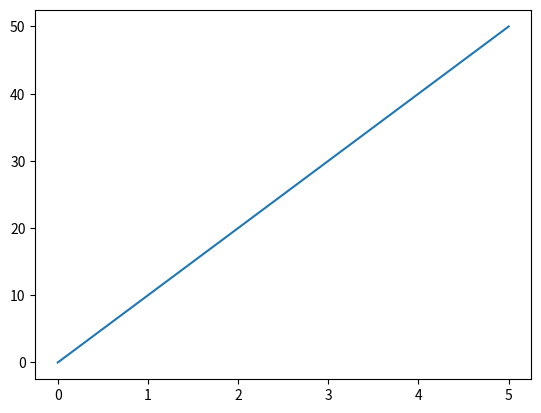

Here is the Python script that generated this plot:
import matplotlib.pyplot as plt
import numpy as np

xpoints = np.array([0, 5])
ypoints = np.array([0, 50])

plt.plot(xpoints, ypoints)
plt.show()

plt.close()
